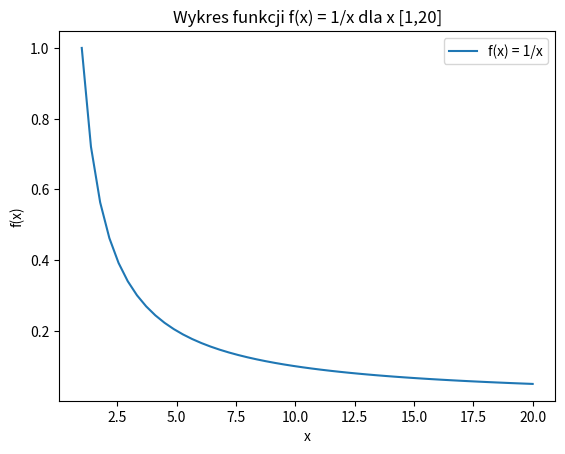

The matplotlib source for this figure:
import numpy as np
import matplotlib.pyplot as plt


x = np.linspace(1, 20)

plt.plot(x, 1/x, label='f(x) = 1/x')

plt.xlabel('x')
plt.ylabel('f(x)')

plt.title("Wykres funkcji f(x) = 1/x dla x [1,20]")

plt.legend()

plt.show()